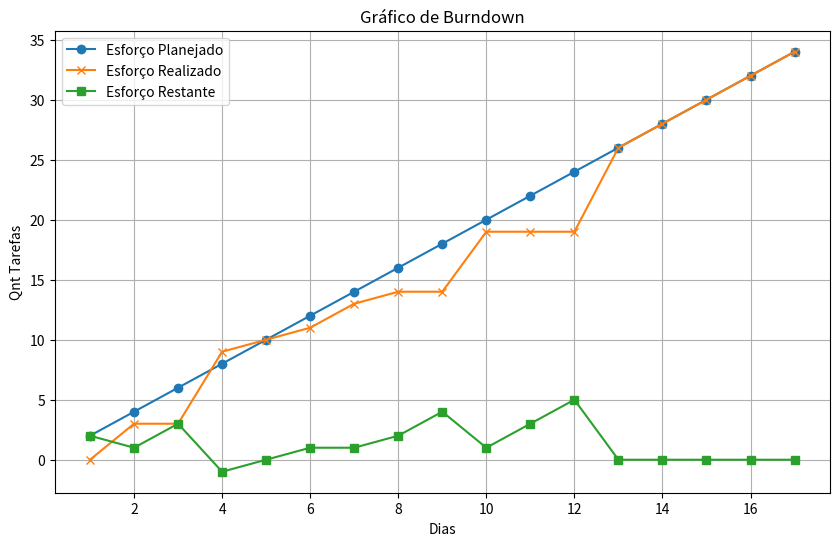
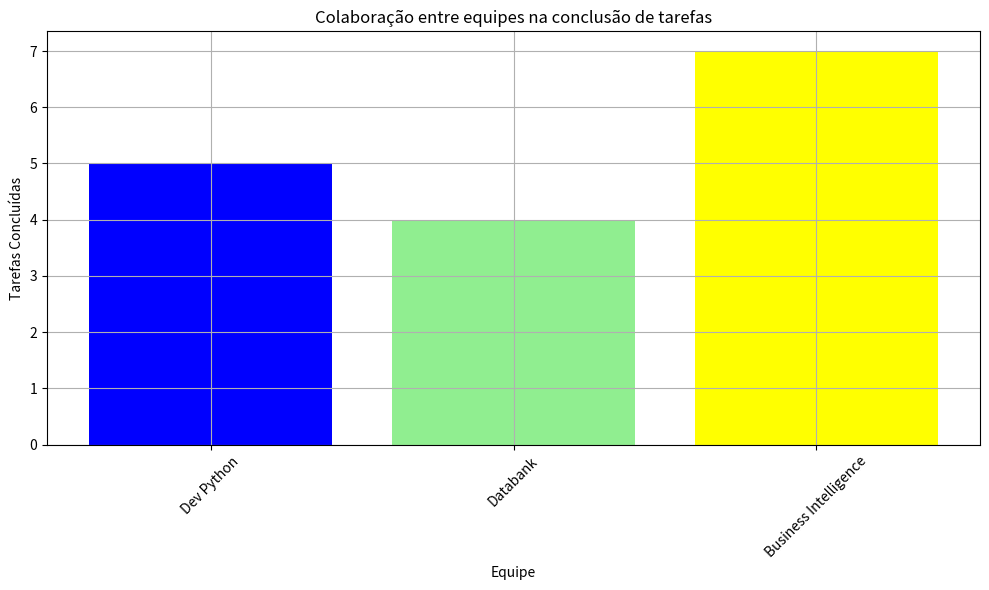

These figures' Python source, in order:
import pandas as pd
import matplotlib.pyplot as plt


# Dias corridos
dias = [1, 2, 3, 4, 5, 6, 7, 8, 9, 10 ,11 ,12 ,13 ,14 ,15 ,16 ,17]

# Esforço planejado - ao menos 2 tarefas por dia
esforco_planejado = [2, 4, 6, 8, 10, 12, 14, 16, 18, 20, 22, 24, 26, 28, 30, 32, 34]

# Esforço realizado - media de 2 tarefas concluídas por dia
esforco_realizado = [0, 3, 3, 9, 10, 11, 13, 14, 14, 19, 19, 19, 26, 28, 30, 32, 34]

# Calcular o esforço restante
esforco_restante = [esforco_planejado[i] - esforco_realizado[i] for i in range(len(dias))]

# Criar o gráfico de burndown
plt.figure(figsize=(10, 6))
plt.plot(dias, esforco_planejado, label='Esforço Planejado', marker='o')
plt.plot(dias, esforco_realizado, label='Esforço Realizado', marker='x')
plt.plot(dias, esforco_restante, label='Esforço Restante', marker='s')
plt.title('Gráfico de Burndown')
plt.xlabel('Dias')
plt.ylabel('Qnt Tarefas')
plt.legend()
plt.grid(True)
plt.show()


# Colaboração entre equipes

# Dados
colab_tarefas = [
    {'Equipe':'Dev Python','Tarefas Concluidas':5},
    {'Equipe': 'Databank','Tarefas Concluidas':4},
    {'Equipe':'Business Intelligence','Tarefas Concluidas':7}
]

# Extrair nomes de equipe e tarefas concluídas
equipes = [item['Equipe'] for item in colab_tarefas]
tarefas_concluidas = [item['Tarefas Concluidas'] for item in colab_tarefas]

# Definir uma paleta de cores personalizada para as equipes
cores = ['blue', 'lightgreen', 'yellow']

# Criar o gráfico de barras
plt.figure(figsize=(10, 6))  # Define o tamanho da figura
plt.bar(equipes, tarefas_concluidas, color=cores)  # Cria o gráfico de barras
plt.xlabel('Equipe')  # Rótulo do eixo x
plt.ylabel('Tarefas Concluídas')  # Rótulo do eixo y
plt.title('Colaboração entre equipes na conclusão de tarefas')  # Título do gráfico
plt.xticks(rotation=45)  # Rotaciona os rótulos no eixo x para melhor visualização
plt.grid(True)
plt.tight_layout()
plt.show()
